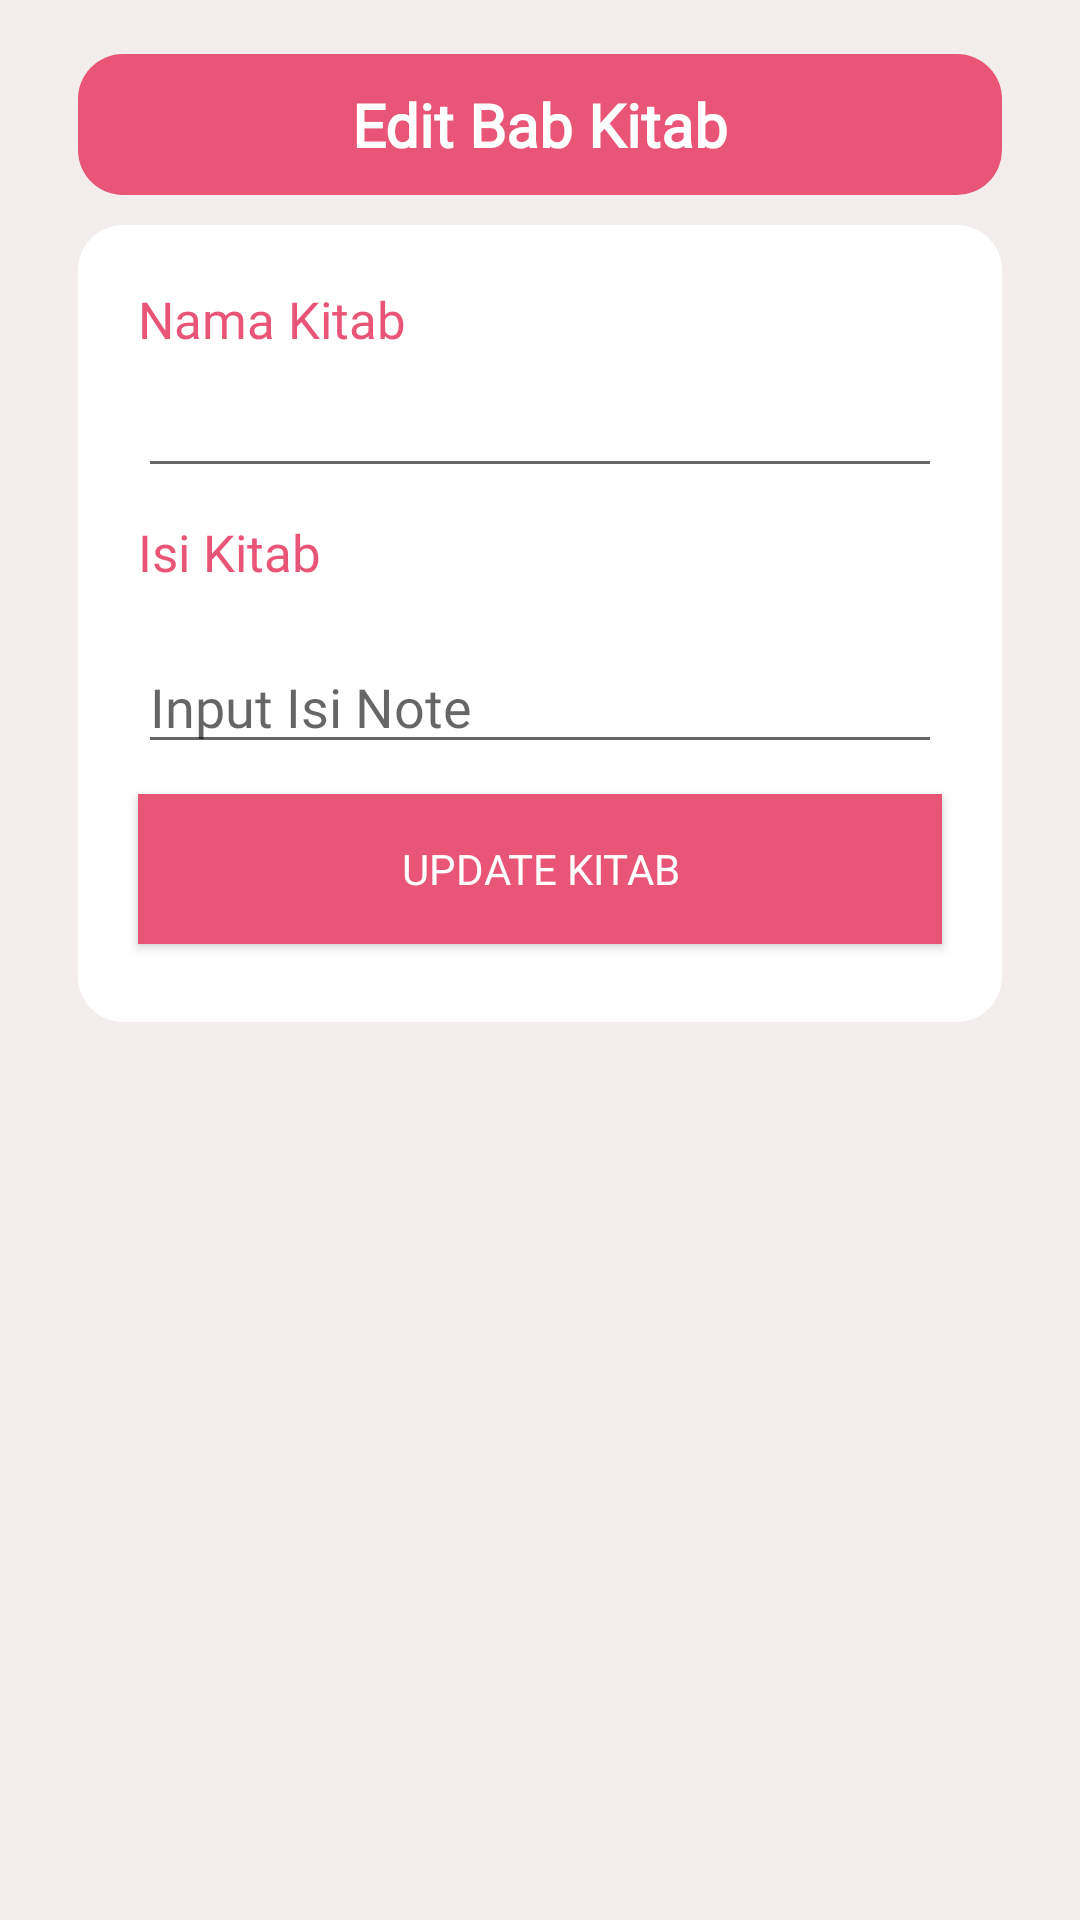

Layout XML and referenced resources for this Android screen:
<!-- AndroidManifest.xml: application theme Theme.AppCompat.Light.NoActionBar -->
<!-- res/layout/activity_edit_kitab.xml -->
<?xml version="1.0" encoding="utf-8"?>
<ScrollView xmlns:android="http://schemas.android.com/apk/res/android"
    xmlns:app="http://schemas.android.com/apk/res-auto"
    xmlns:tools="http://schemas.android.com/tools"
    android:layout_width="match_parent"
    android:layout_height="match_parent"
    android:background="#F3EDED"
    tools:context=".EditKitabActivity">
    <LinearLayout
        android:layout_width="match_parent"
        android:padding="16dp"
        android:orientation="vertical"
        android:layout_height="wrap_content">

        <LinearLayout
            android:layout_width="match_parent"
            android:layout_height="wrap_content"
            android:orientation="vertical"
            android:layout_marginTop="2dp"
            android:gravity="center_horizontal"
            android:layout_marginLeft="10dp"
            android:layout_marginRight="10dp"
            android:padding="10dp"
            android:layout_marginBottom="10dp"
            android:background="@drawable/radius"
            >
            <TextView
                android:layout_width="match_parent"
                android:layout_height="wrap_content"
                android:textStyle="bold"
                android:textSize="20sp"
                android:gravity="center"
                android:fontFamily="@font/poppins_medium"
                android:text="Edit Bab Kitab"
                android:textColor="@android:color/white"/>
        </LinearLayout>
        <LinearLayout
            android:layout_width="match_parent"
            android:layout_height="wrap_content"
            android:orientation="vertical"
            android:gravity="center_horizontal"
            android:layout_marginLeft="10dp"
            android:layout_marginRight="10dp"
            android:padding="10dp"
            android:background="@drawable/bg_register"
            >
            <TextView
                android:layout_width="match_parent"
                android:layout_height="wrap_content"
                android:text="Nama Kitab"
                android:layout_marginTop="10dp"
                android:fontFamily="@font/poppins"
                android:layout_marginLeft="10dp"
                android:layout_marginRight="10dp"
                android:textColor="@color/pink"
                android:textSize="17sp"/>
            <EditText
                android:id="@+id/ed_namaKitab"
                android:layout_width="match_parent"
                android:fontFamily="@font/poppins"
                android:textColor="@color/pink"
                android:layout_marginLeft="10dp"
                android:layout_marginRight="10dp"
                android:layout_marginBottom="10dp"
                android:layout_height="45dp"/>
            <TextView
                android:layout_width="match_parent"
                android:layout_height="wrap_content"
                android:text="Isi Kitab"
                android:fontFamily="@font/poppins"
                android:layout_marginLeft="10dp"
                android:layout_marginRight="10dp"
                android:textColor="@color/pink"
                android:textSize="17sp"/>
            <EditText
                android:id="@+id/edIsiKitab"
                android:layout_width="match_parent"
                android:layout_height="wrap_content"
                android:textColor="@color/pink"
                android:layout_marginTop="18dp"
                android:layout_marginLeft="10dp"
                android:layout_marginRight="10dp"
                android:focusable="true"
                android:gravity="top"
                android:inputType="textMultiLine"
                android:textSize="18sp"
                android:fontFamily="@font/poppins"
                android:hint="Input Isi Note"/>

            <Button
                android:id="@+id/btnUpdate"
                android:text="Update Kitab"
                android:layout_width="match_parent"
                android:layout_height="50dp"
                android:textColor="@color/white"
                android:fontFamily="@font/poppins"
                android:layout_marginLeft="10dp"
                android:layout_marginTop="10dp"
                android:layout_marginRight="10dp"
                android:layout_marginBottom="16dp"
                android:background="@color/pink"/>
        </LinearLayout>

    </LinearLayout>
</ScrollView>
<!-- resources referenced by this layout -->
<resources>
  <color name="pink">#E95576</color>
  <color name="white">#FFFFFFFF</color>
  <!-- drawable bg_register (drawable) -->
  <?xml version="1.0" encoding="utf-8"?>
  <shape xmlns:android="http://schemas.android.com/apk/res/android">
      android:shape="rectangel"
      <solid
          android:color="@color/white"></solid>
  
      <padding
          android:left="5dp"
          android:top="5dp"
          android:right="5dp"
          android:bottom="5dp">
      </padding>
      <corners
          android:radius="15dp">
      </corners>
  
  
  </shape>
  <!-- drawable radius (drawable) -->
  <?xml version="1.0" encoding="utf-8"?>
  <shape xmlns:android="http://schemas.android.com/apk/res/android">
      android:shape="rectangel"
      <solid
          android:color="#E95576"></solid>
  
      <padding
          android:left="5dp"
          android:top="5dp"
          android:right="5dp"
          android:bottom="5dp">
      </padding>
      <corners
          android:radius="15dp">
      </corners>
  
  
  </shape>
</resources>
